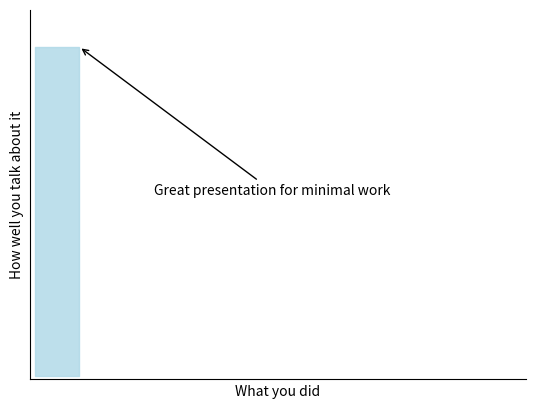

Source code (Python): (Note: this script raises an exception after producing the figure.)
import matplotlib.pyplot as plt
import numpy as np
from numpy.random import rand

def chart(x, y, label, imgfile, textloc):
#    with plt.xkcd():
        fig, ax = plt.subplots()
        ax.spines['right'].set_color('none')
        ax.spines['top'].set_color('none')

        plt.annotate(label,
                     xy=(x, y),
                     arrowprops=dict(arrowstyle='->'),
                     xytext=textloc)
        x = [0.01, x]
        y = [y, y]
        ax.fill_between(x, 0.01, y, color = 'lightblue', alpha = .8)

        # ax.legend()
        ax.grid(True)
        plt.ylim((0, 1))
        plt.xlim((0, 1))
        plt.xticks([])
        plt.yticks([])

        plt.xlabel('What you did')
        plt.ylabel('How well you talk about it')

        plt.savefig(imgfile)

chart(.1, .9, 'Great presentation for minimal work',
      'img-generated/pres_gt_work.png', (.25, .5))
chart(.9, .1, 'Amazing work, no presentation',
      'img-generated/work_gt_pres.png', (.2, .3))
chart(.6, .6, 'Okay work and presentation',
      'img-generated/work_pres_balance.png', (.1, 1.0))
